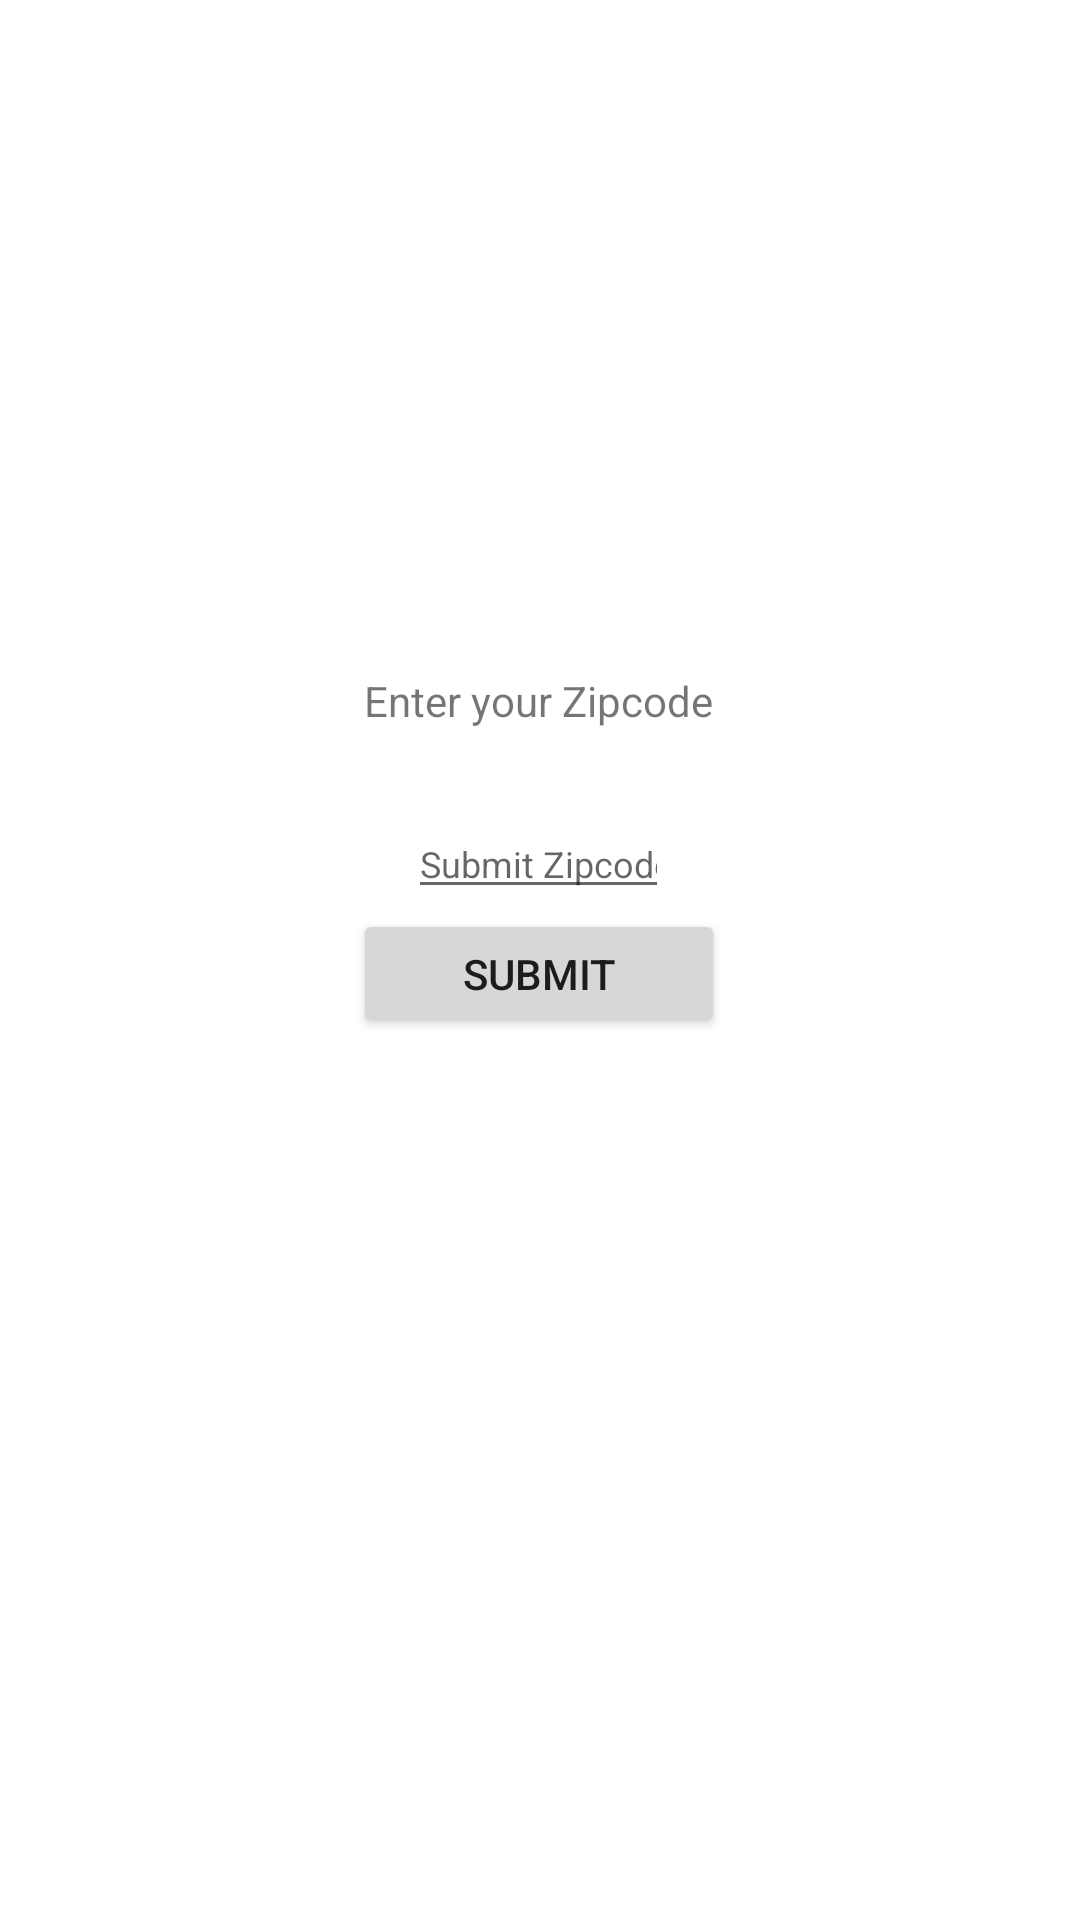

Produce the Android XML layout that renders to this screen, including the resource entries it uses.
<!-- AndroidManifest.xml: application theme Theme.FirstApp -->
<!-- res/layout/fragment_location_entryk.xml -->
<?xml version="1.0" encoding="utf-8"?>
<androidx.constraintlayout.widget.ConstraintLayout xmlns:android="http://schemas.android.com/apk/res/android"
    xmlns:app="http://schemas.android.com/apk/res-auto"
    xmlns:tools="http://schemas.android.com/tools"
    android:layout_width="match_parent"
    android:layout_height="match_parent"
    android:background="#00FD8F2E"
    tools:context=".location.LocationEntrykFragment">

    <TextView
        android:id="@+id/textView"
        android:layout_width="wrap_content"
        android:layout_height="@dimen/title_text_height"
        android:layout_marginTop="8dp"
        android:text="Enter your Zipcode"
        app:layout_constraintEnd_toEndOf="@+id/imageView"
        app:layout_constraintStart_toStartOf="@+id/imageView"
        app:layout_constraintTop_toBottomOf="@+id/imageView" />

    <ImageView
        android:id="@+id/imageView"
        android:layout_width="@dimen/zipcodeentrysize"
        android:layout_height="@dimen/zipcodeentrysize"
        android:layout_marginTop="176dp"
        app:layout_constraintEnd_toEndOf="parent"
        app:layout_constraintHorizontal_bias="0.498"
        app:layout_constraintStart_toStartOf="parent"
        app:layout_constraintTop_toTopOf="parent"
        app:srcCompat="@drawable/ic_baseline_location_on_24" />

    <EditText
        android:id="@+id/zipcode_editText"
        android:layout_width="87dp"
        android:layout_height="33dp"
        android:layout_marginTop="16dp"
        android:hint="Submit Zipcode"
        android:inputType="number"
        android:textSize="12sp"
        app:layout_constraintEnd_toEndOf="@+id/textView"
        app:layout_constraintStart_toStartOf="@+id/textView"
        app:layout_constraintTop_toBottomOf="@+id/textView" />

    <Button
        android:id="@+id/submit_button"
        android:layout_width="124dp"
        android:layout_height="43dp"
        android:text="Submit"
        android:textColorLink="#FFA000"
        app:layout_constraintEnd_toEndOf="@+id/zipcode_editText"
        app:layout_constraintStart_toStartOf="@+id/zipcode_editText"
        app:layout_constraintTop_toBottomOf="@+id/zipcode_editText" />

</androidx.constraintlayout.widget.ConstraintLayout>
<!-- resources referenced by this layout -->
<resources>
  <dimen name="title_text_height">30sp</dimen>
  <dimen name="zipcodeentrysize">40dp</dimen>
  <style name="Theme.FirstApp" parent="Theme.MaterialComponents.DayNight.NoActionBar">
          
          <item name="colorPrimary">@color/teal_200</item>
          <item name="colorPrimaryVariant">@color/teal_700</item>
          <item name="colorOnPrimary">@color/white</item>
          
          <item name="colorSecondary">@color/teal_200</item>
          <item name="colorSecondaryVariant">@color/teal_700</item>
          <item name="colorOnSecondary">@color/black</item>
          
          <item name="android:statusBarColor" tools:targetApi="l">?attr/colorPrimaryVariant</item>
          
      </style>
  <color name="teal_200">#FF03DAC5</color>
  <color name="teal_700">#FF018786</color>
  <color name="white">#FFFFFFFF</color>
  <color name="black">#FF000000</color>
</resources>
